Dataset: Classification (GitHub, vysakhpr/Matlab-Deep-Learning-For-Computer-Vision). Classes: bolt5 16inx1 1 4in, bolt5 16inx1in, bolt5 16inx3 4in, finish nail1 1 4in, finish nail 2 in, hex nut1 4in, hex nut1 4in thin, hex nut5 16in, lock split washer1 4in, lock split washer3 8in, roofing nail1 1 4in, screw#10x3 4in pan, screw#6x1in flat, screw#8x1 1 2in flat, screw#8x1 2 pan, screw#8x3 4in flat, screw#8x3 4in pan, washer3 4inx1 8in, washer7 8in5 32in.

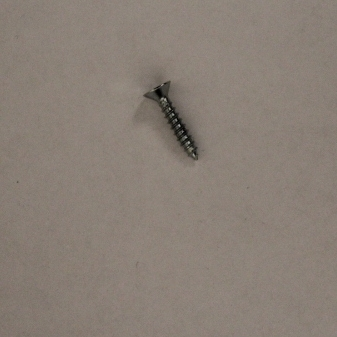
Label: screw#8x3 4in flat

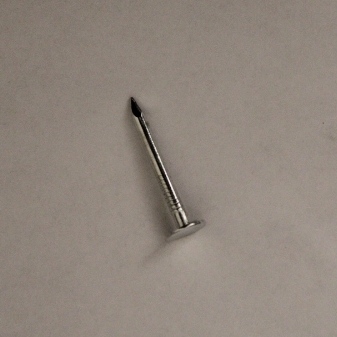
Label: roofing nail1 1 4in

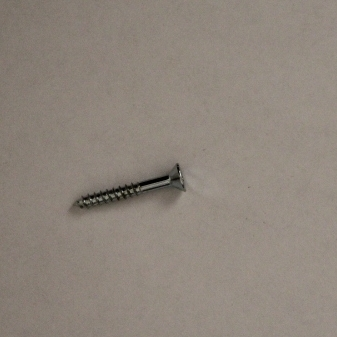
Label: screw#6x1in flat

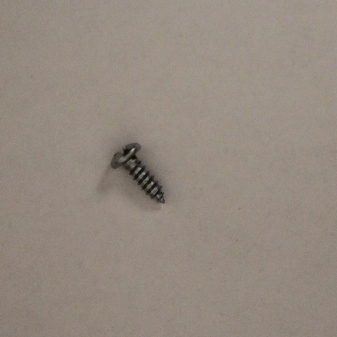
Label: screw#8x1 2 pan

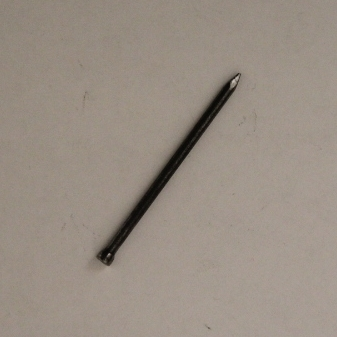
Label: finish nail 2 in

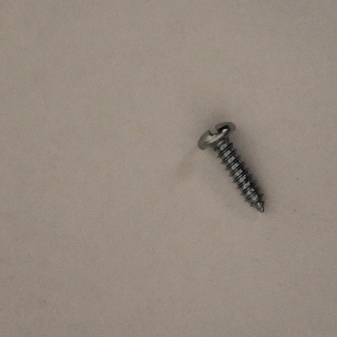
Label: screw#10x3 4in pan
